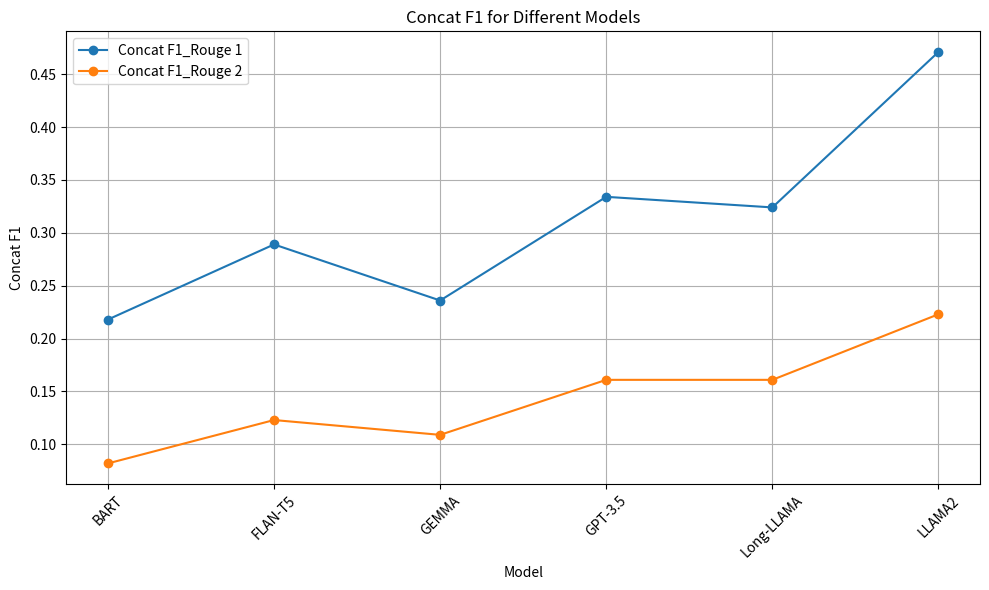
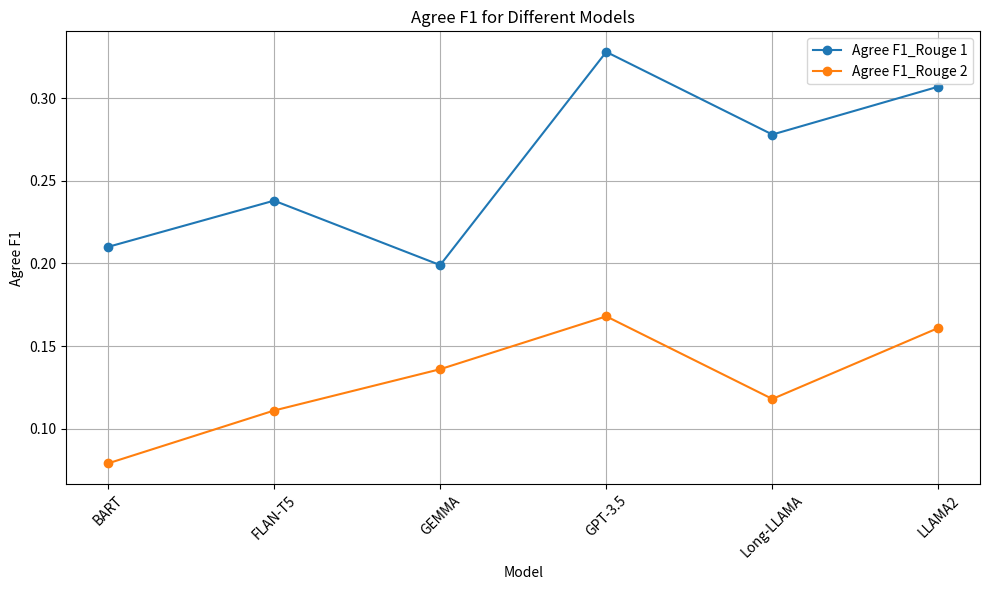

Python code for these plots, in order:
import matplotlib.pyplot as plt
import pandas as pd

# Create a dataframe from the table
df = pd.DataFrame({
    'Model': ['BART', 'FLAN-T5', 'GEMMA', 'GPT-3.5', 'Long-LLAMA', 'LLAMA2'],
    'Concat F1_Rouge 1': [0.218, 0.289, 0.236, 0.334, 0.324, 0.471],
    'Concat F1_Rouge 2': [0.082, 0.123, 0.109, 0.161, 0.161, 0.223],
    'Agree F1_Rouge 1': [0.210, 0.238, 0.199, 0.328, 0.278, 0.307],
    'Agree F1_Rouge 2': [0.079, 0.111, 0.136, 0.168, 0.118, 0.161]
})

# Line graph for Concat F1
plt.figure(figsize=(10, 6))
plt.plot(df['Model'], df['Concat F1_Rouge 1'], marker='o', label='Concat F1_Rouge 1')
plt.plot(df['Model'], df['Concat F1_Rouge 2'], marker='o', label='Concat F1_Rouge 2')
plt.xlabel('Model')
plt.ylabel('Concat F1')
plt.title('Concat F1 for Different Models')
plt.legend()
plt.grid(True)
plt.xticks(rotation=45)
plt.tight_layout()
plt.show()

# Line graph for Agree F1
plt.figure(figsize=(10, 6))
plt.plot(df['Model'], df['Agree F1_Rouge 1'], marker='o', label='Agree F1_Rouge 1')
plt.plot(df['Model'], df['Agree F1_Rouge 2'], marker='o', label='Agree F1_Rouge 2')
plt.xlabel('Model')
plt.ylabel('Agree F1')
plt.title('Agree F1 for Different Models')
plt.legend()
plt.grid(True)
plt.xticks(rotation=45)
plt.tight_layout()
plt.show()